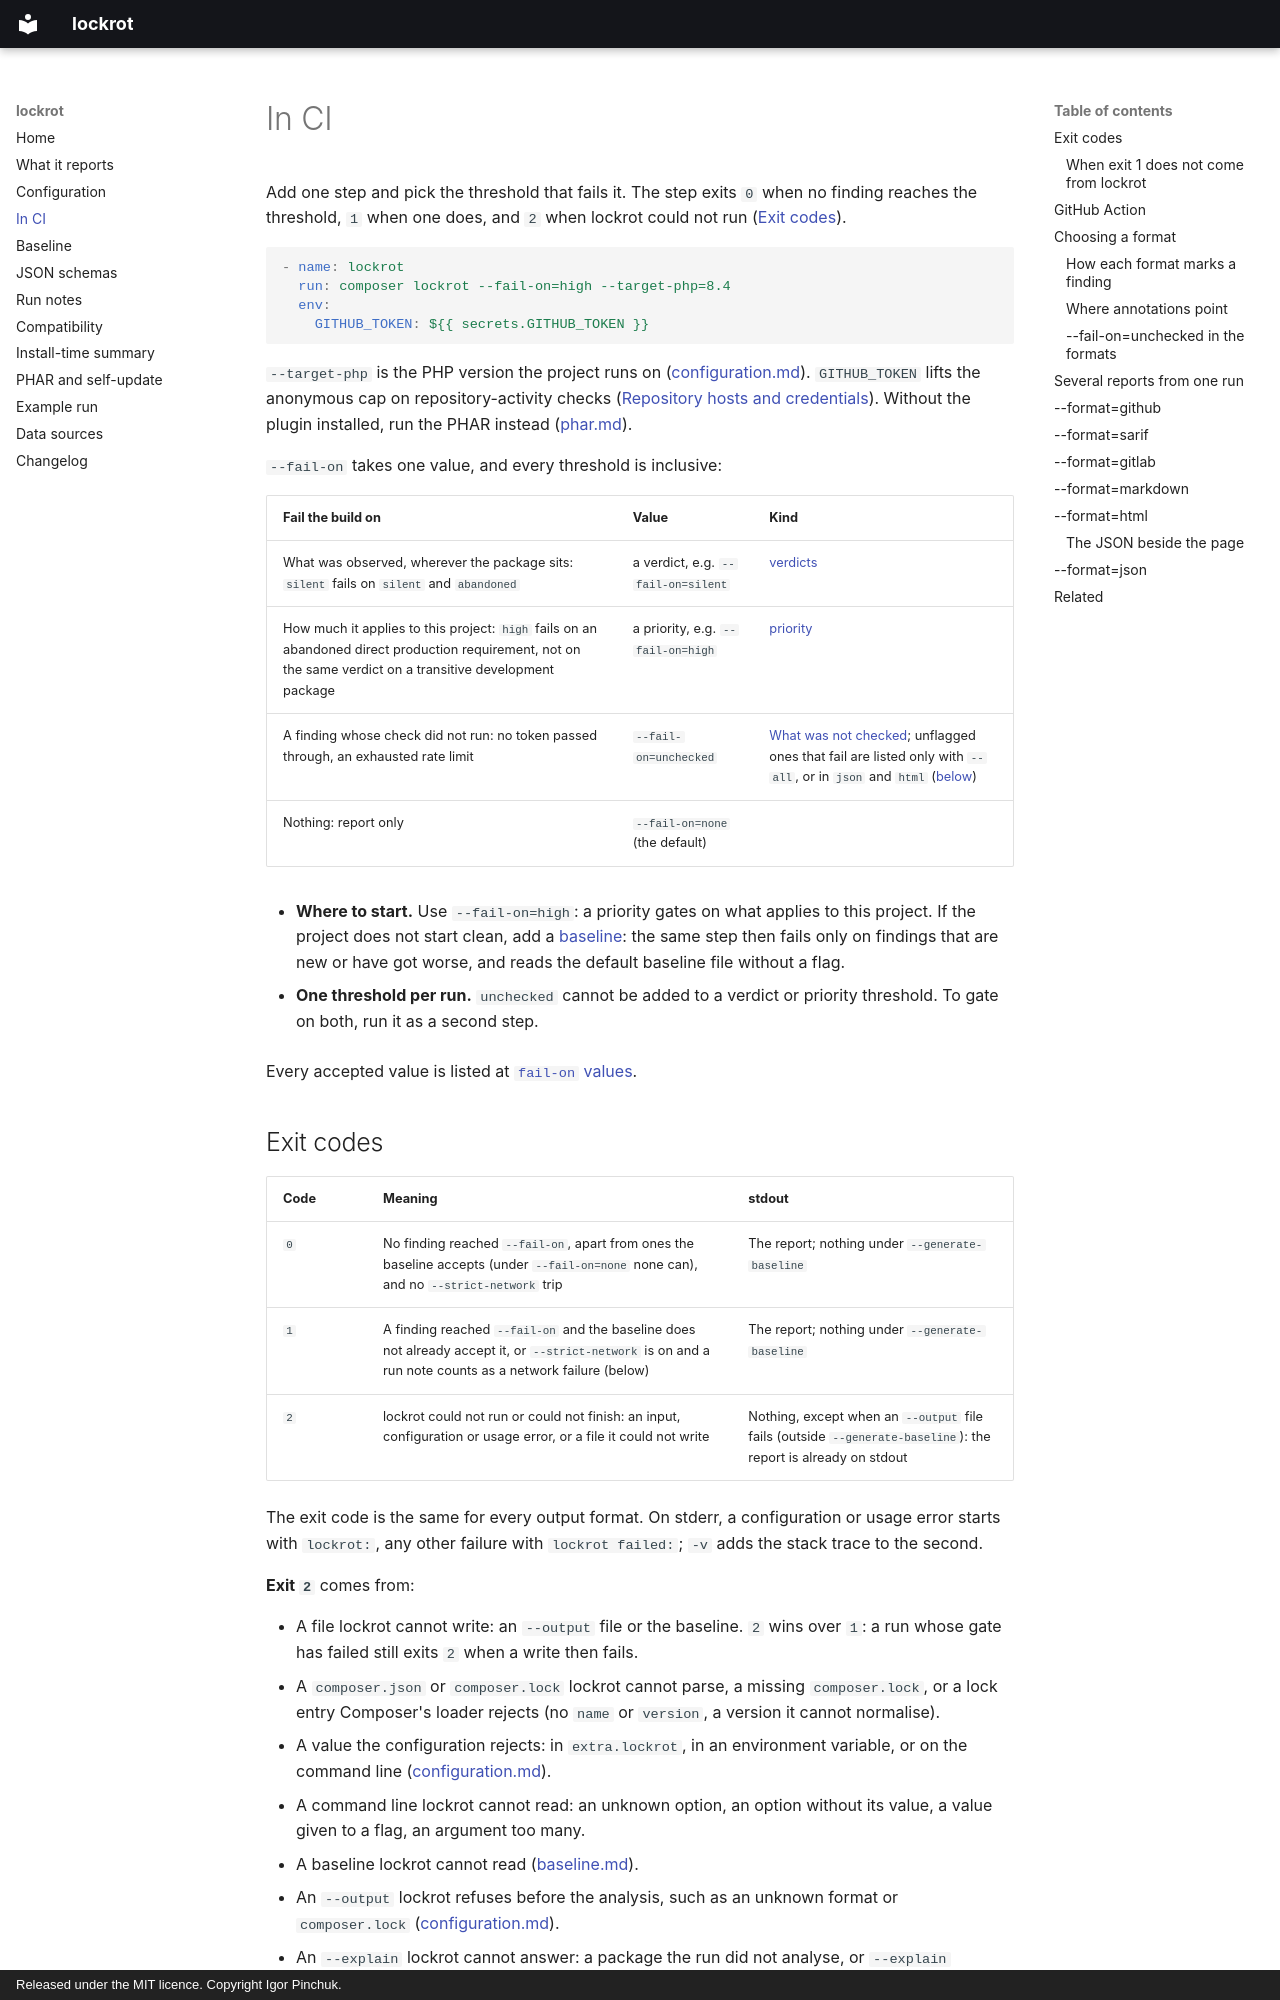

repository: somework/lockrot · page: ci/index.html · generator: mkdocs · copyright: Released under the MIT licence. Copyright Igor Pinchuk.

---
title: In CI — GitHub Actions, GitLab CI, SARIF, exit codes
description: "Fail a pipeline on dependency rot: the step to copy, choosing --fail-on, exit codes 0, 1 and 2, and what each output format gives GitHub, GitLab and reviewers."
---

# In CI {#running-lockrot-in-ci}

Add one step and pick the threshold that fails it. The step exits `0` when no finding reaches the
threshold, `1` when one does, and `2` when lockrot could not run ([Exit codes](#exit-codes)).

```yaml
- name: lockrot
  run: composer lockrot --fail-on=high --target-php=8.4
  env:
    GITHUB_TOKEN: ${{ secrets.GITHUB_TOKEN }}
```

`--target-php` is the PHP version the project runs on
([configuration.md](configuration.md#extralockrot-keys)). `GITHUB_TOKEN` lifts the anonymous cap
on repository-activity checks
([Repository hosts and credentials](internals.md#repository-hosts-and-credentials)).
Without the plugin installed, run the PHAR instead ([phar.md](phar.md#in-ci)).

`--fail-on` takes one value, and every threshold is inclusive:

| Fail the build on | Value | Kind |
|---|---|---|
| What was observed, wherever the package sits: `silent` fails on `silent` and `abandoned` | a verdict, e.g. `--fail-on=silent` | [verdicts](verdicts.md#the-nine-verdicts) |
| How much it applies to this project: `high` fails on an abandoned direct production requirement, not on the same verdict on a transitive development package | a priority, e.g. `--fail-on=high` | [priority](verdicts.md#priority) |
| A finding whose check did not run: no token passed through, an exhausted rate limit | `--fail-on=unchecked` | [What was not checked](verdicts.md#what-was-not-checked); unflagged ones that fail are listed only with `--all`, or in `json` and `html` ([below](#unchecked-in-the-formats)) |
| Nothing: report only | `--fail-on=none` (the default) | |

- **Where to start.** Use `--fail-on=high`: a priority gates on what applies to this project. If
  the project does not start clean, add a [baseline](baseline.md): the same step then fails only on
  findings that are new or have got worse, and reads the default baseline file without a flag.

- **One threshold per run.** `unchecked` cannot be added to a verdict or priority threshold. To gate
  on both, run it as a second step.

Every accepted value is listed at [`fail-on` values](configuration.md#fail-on-values).
